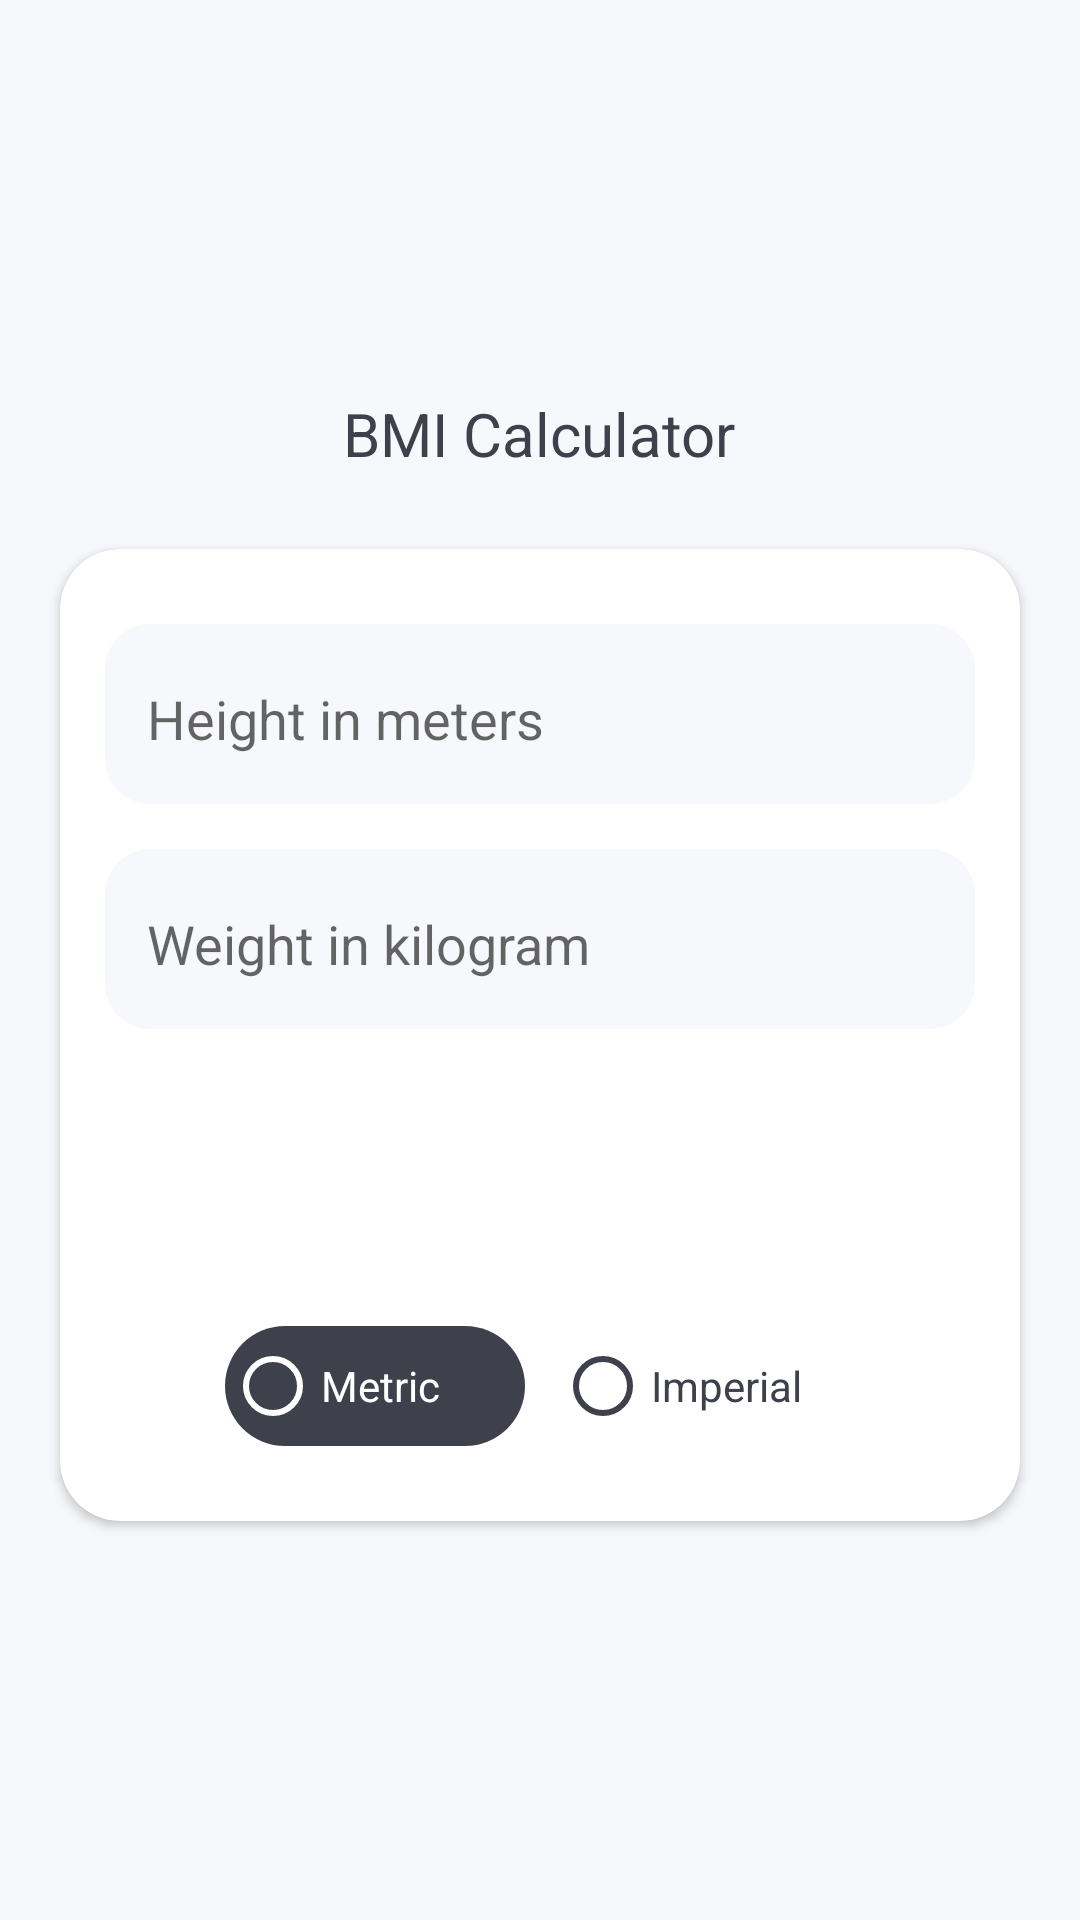

The Android layout XML behind this screen, and the referenced resources:
<!-- AndroidManifest.xml: fallback theme Theme.MaterialComponents.DayNight.NoActionBar -->
<!-- res/layout/activity_bmicalculator.xml -->
<?xml version="1.0" encoding="utf-8"?>
<RelativeLayout xmlns:android="http://schemas.android.com/apk/res/android"
    xmlns:app="http://schemas.android.com/apk/res-auto"
    xmlns:tools="http://schemas.android.com/tools"
    android:layout_width="match_parent"
    android:layout_height="match_parent"
    android:background="#F7F8FB"
    tools:context="com.kodlib.megacalculator.activities.BMICalculator"
    tools:layout_editor_absoluteY="81dp">


    <RelativeLayout
        android:id="@+id/tool"
        android:layout_width="match_parent"
        android:layout_height="50dp">

        <ImageView
            android:id="@+id/backButton"
            android:layout_width="30dp"
            android:layout_height="30dp"
            android:layout_centerVertical="true"
            android:layout_marginStart="15dp"
            android:onClick="onClick"
            android:src="@drawable/ic_back"
            app:tint="@color/dark_grey" />

    </RelativeLayout>


    <LinearLayout
        android:layout_width="match_parent"
        android:layout_height="match_parent"
        android:layout_below="@id/tool"
        android:orientation="vertical">

    <RelativeLayout
            android:layout_width="match_parent"
            android:layout_height="match_parent">

        <TextView
            android:layout_width="wrap_content"
            android:layout_height="wrap_content"
            android:layout_above="@id/idCard"
            android:layout_centerHorizontal="true"
            android:layout_marginBottom="25dp"
            android:textColor="@color/dark_grey"
            android:textSize="20sp"
            android:text="BMI Calculator" />


            <androidx.cardview.widget.CardView
                android:id="@+id/idCard"
                android:layout_width="match_parent"
                android:layout_height="wrap_content"
                android:layout_centerInParent="true"
                android:layout_marginStart="20dp"
                android:layout_marginEnd="20dp"
                app:cardCornerRadius="20dp">

                <RelativeLayout
                    android:layout_width="match_parent"
                    android:layout_height="match_parent">

                    <RelativeLayout
                        android:id="@+id/height_in_m"
                        android:layout_width="match_parent"
                        android:layout_height="60dp"
                        android:layout_marginStart="15dp"
                        android:layout_marginTop="25dp"
                        android:layout_marginEnd="15dp"
                        android:background="@drawable/border_stroked_off">

                        <AutoCompleteTextView
                            android:id="@+id/txt_height"
                            android:layout_width="match_parent"
                            android:layout_height="match_parent"
                            android:layout_marginStart="10dp"
                            android:layout_marginEnd="10dp"
                            android:backgroundTint="@android:color/transparent"
                            android:digits="0123456789.,"
                            android:ems="10"
                            android:gravity="center_vertical"
                            android:hint="@string/height_metric"
                            android:inputType="numberDecimal"
                            android:maxLines="1"
                            android:singleLine="true" />


                    </RelativeLayout>

                    <RelativeLayout
                        android:id="@+id/weight_in_kg"
                        android:layout_width="match_parent"
                        android:layout_height="60dp"
                        android:layout_below="@id/height_in_m"
                        android:layout_marginStart="15dp"
                        android:layout_marginTop="15dp"
                        android:layout_marginEnd="15dp"
                        android:background="@drawable/border_stroked_off">


                        <AutoCompleteTextView
                            android:id="@+id/txt_weight"
                            android:layout_width="match_parent"
                            android:layout_height="match_parent"
                            android:layout_marginStart="10dp"
                            android:layout_marginEnd="10dp"
                            android:backgroundTint="@android:color/transparent"
                            android:ems="10"
                            android:hint="@string/weight_metric"
                            android:inputType="numberDecimal"
                            android:maxLines="1"
                            android:singleLine="true" />


                    </RelativeLayout>

                    <TextView
                        android:id="@+id/txt_result_bmi"
                        android:layout_width="wrap_content"
                        android:layout_height="wrap_content"
                        android:layout_below="@id/weight_in_kg"
                        android:layout_centerHorizontal="true"
                        android:layout_marginStart="8dp"
                        android:layout_marginLeft="8dp"
                        android:layout_marginTop="15dp"
                        android:layout_marginEnd="8dp"
                        android:layout_marginRight="8dp"
                        android:textSize="20sp"
                        tools:text="BMI: 20" />

                    <TextView
                        android:id="@+id/txt_result_cat"
                        android:layout_width="wrap_content"
                        android:layout_height="wrap_content"
                        android:layout_below="@id/txt_result_bmi"
                        android:layout_centerHorizontal="true"
                        android:layout_marginStart="8dp"
                        android:layout_marginLeft="8dp"
                        android:layout_marginTop="15dp"
                        android:layout_marginEnd="8dp"
                        android:layout_marginRight="8dp"
                        android:textSize="20sp"
                        tools:text="Normal (healthy weight) " />


                    <RadioGroup
                        android:layout_width="wrap_content"
                        android:layout_height="wrap_content"
                        android:layout_below="@id/txt_result_cat"
                        android:layout_centerHorizontal="true"
                        android:layout_marginTop="15dp"
                        android:layout_marginBottom="25dp"
                        android:orientation="horizontal">

                        <RadioButton
                            android:id="@+id/btn_metric"
                            android:layout_width="100dp"
                            android:layout_height="40dp"
                            android:background="@drawable/gr_orange"
                            android:buttonTint="@color/white"
                            android:onClick="setSystemOfUnits"
                            android:text="@string/metric"
                            android:textColor="@color/white"
                            app:layout_constraintBottom_toBottomOf="parent"
                            app:layout_constraintStart_toStartOf="parent"
                            app:layout_constraintTop_toTopOf="parent" />

                        <RadioButton
                            android:id="@+id/btn_imperial"
                            android:layout_width="100dp"
                            android:layout_height="40dp"
                            android:layout_marginStart="10dp"
                            android:layout_marginLeft="8dp"
                            android:buttonTint="@color/dark_grey"
                            android:onClick="setSystemOfUnits"
                            android:text="@string/imperial"
                            android:textColor="@color/dark_grey"
                            app:layout_constraintBottom_toBottomOf="parent"
                            app:layout_constraintEnd_toEndOf="parent"
                            app:layout_constraintStart_toEndOf="@+id/btn_metric"
                            app:layout_constraintTop_toTopOf="parent" />
                    </RadioGroup>


                </RelativeLayout>


            </androidx.cardview.widget.CardView>


            <LinearLayout
                android:id="@+id/bannerLinear"
                android:layout_width="match_parent"
                android:layout_centerHorizontal="true"
                android:layout_height="wrap_content"
                android:layout_alignParentBottom="true"
                android:orientation="horizontal" />

        </RelativeLayout>


    </LinearLayout>

</RelativeLayout>
<!-- resources referenced by this layout -->
<resources>
  <color name="dark_grey">#3E404C</color>
  <color name="white">#FFFFFFFF</color>
  <!-- drawable border_stroked_off (drawable-v24) -->
  <?xml version="1.0" encoding="utf-8"?>
  <shape xmlns:android="http://schemas.android.com/apk/res/android">
  
      <corners android:radius="15dp" />
  
  
      <solid
          android:color="@color/off_white_bg"/>
  </shape>
  <!-- drawable gr_orange (drawable-v24) -->
  <?xml version="1.0" encoding="utf-8"?>
  <shape xmlns:android="http://schemas.android.com/apk/res/android"
      android:shape="rectangle">
  
      <gradient
          android:angle="-45"
          android:startColor="@color/dark_grey"
          android:endColor="@color/dark_grey"/>
  
  
      <corners
          android:radius="25dp"/>
  
  </shape>
  <string name="height_metric">Height in meters</string>
  <string name="imperial">Imperial</string>
  <string name="metric">Metric</string>
  <string name="weight_metric">Weight in kilogram</string>
  <color name="off_white_bg">#F7F8FB</color>
</resources>
